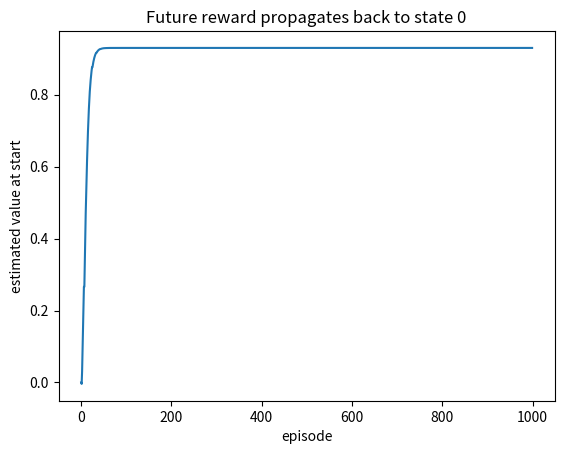

Write Python code to recreate this figure.
import numpy as np
import matplotlib.pyplot as plt

rng = np.random.default_rng(2)
Q = np.zeros((5, 2))
alpha, gamma, epsilon = .2, .95, .2
history = []

for episode in range(1000):
    state = 0
    while state < 4:
        action = rng.integers(2) if rng.random() < epsilon else Q[state].argmax()
        step = 1 if action == 0 else 2
        next_state = min(4, state + step)
        reward = 1.0 if next_state == 4 else -0.02
        target = reward + gamma * Q[next_state].max()
        Q[state, action] += alpha * (target - Q[state, action])
        state = next_state
    history.append(Q[0].max())

print('Learned action values by state:')
print(Q.round(3))
state, path = 0, [0]
while state < 4:
    state = min(4, state + (1 if Q[state].argmax() == 0 else 2))
    path.append(state)
print('Greedy path:', path)
plt.plot(history); plt.xlabel('episode'); plt.ylabel('estimated value at start'); plt.title('Future reward propagates back to state 0'); plt.show();

import random

random.seed(2)
Q_scratch = [[0.0, 0.0] for _ in range(5)]
for episode in range(1000):
    state = 0
    while state < 4:
        explore = random.random() < .2
        action = random.randrange(2) if explore else max(range(2), key=lambda a: Q_scratch[state][a])
        next_state = min(4, state + (2 if action else 1))
        reward = 1.0 if next_state == 4 else -.02
        target = reward + .95 * max(Q_scratch[next_state])
        Q_scratch[state][action] += .2 * (target - Q_scratch[state][action])
        state = next_state

for state, values in enumerate(Q_scratch):
    print(state, [round(value, 3) for value in values])
